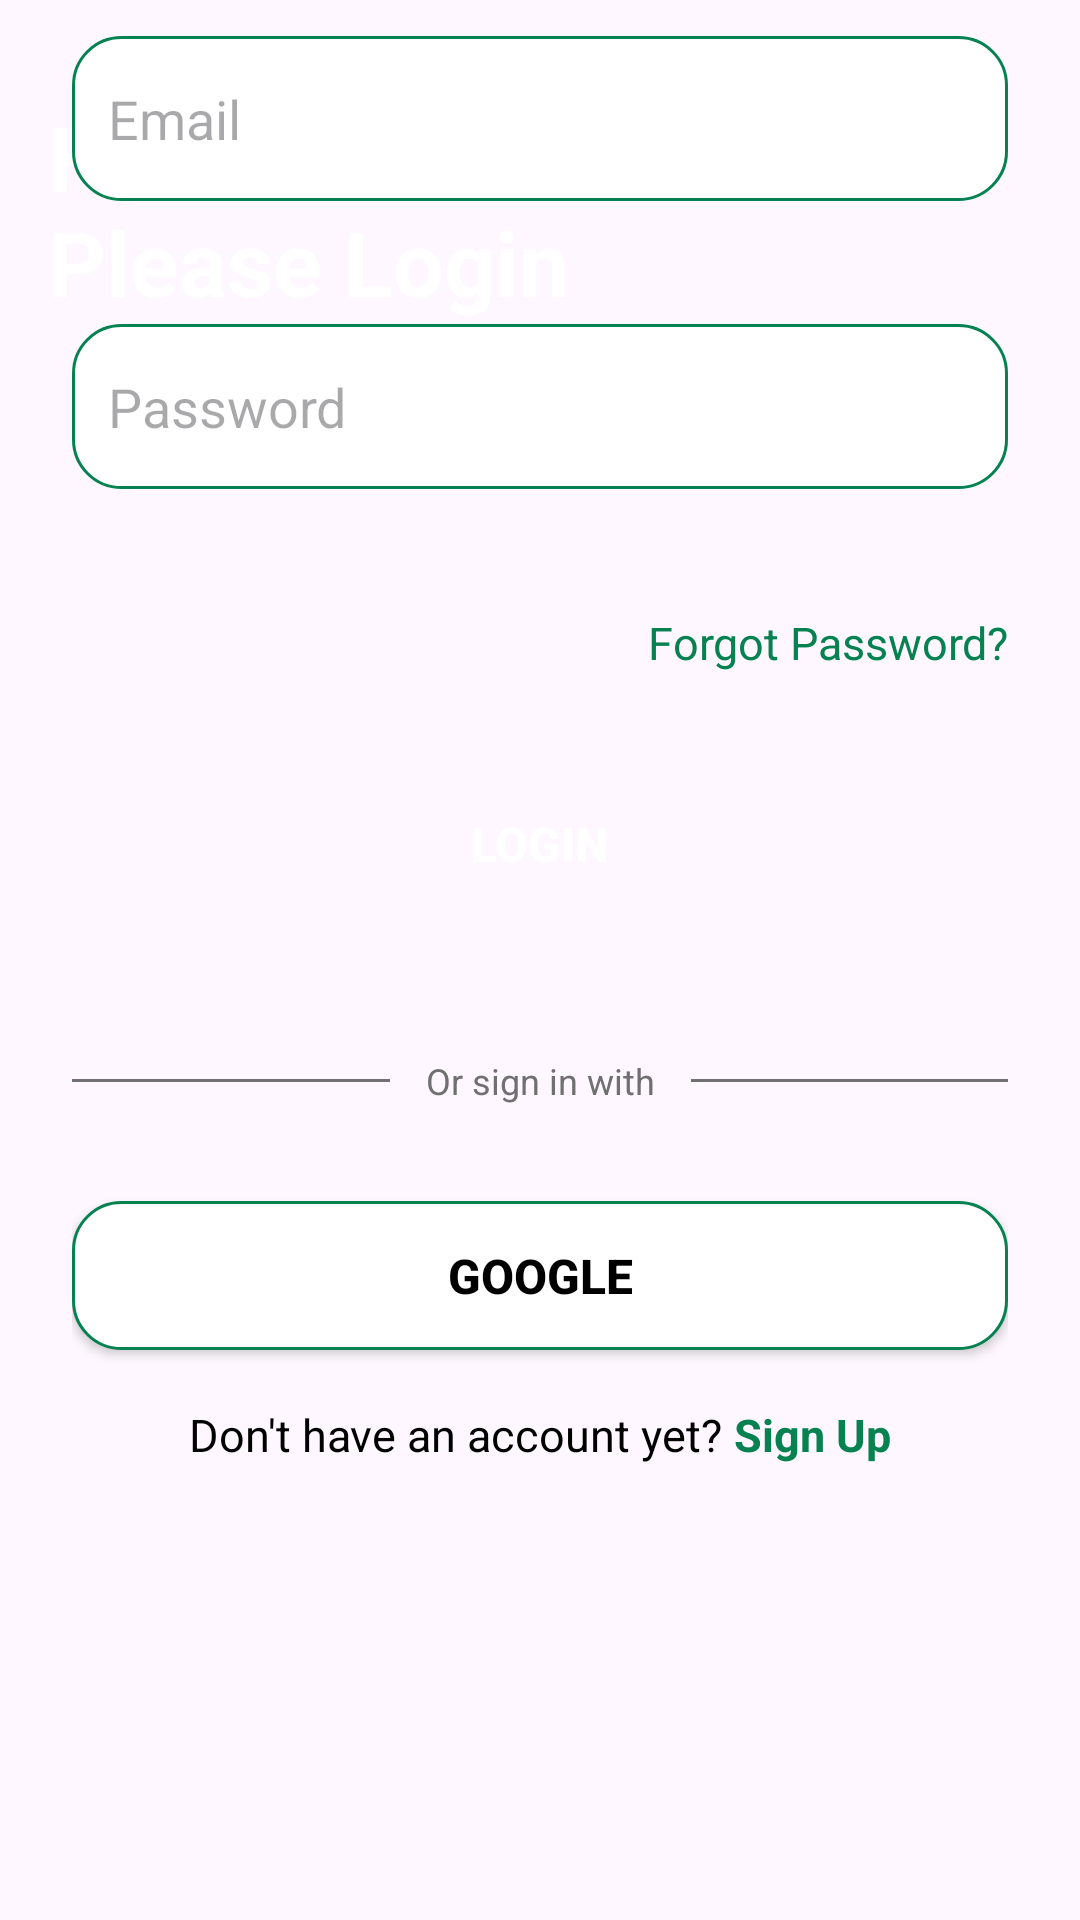

Here is an Android app screen rendered from its layout file. Give the layout XML and the strings, colors and styles it references.
<!-- AndroidManifest.xml: application theme Theme.FoodPlannerApplication -->
<!-- res/layout/activity_login.xml -->
<?xml version="1.0" encoding="utf-8"?>
<ScrollView
    xmlns:android="http://schemas.android.com/apk/res/android"
    xmlns:app="http://schemas.android.com/apk/res-auto"
    xmlns:tools="http://schemas.android.com/tools"
    android:id="@+id/register"
    android:layout_width="match_parent"
    android:layout_height="match_parent"
    android:scrollbars="none"
    android:overScrollMode="never"
    tools:context=".modules.auth.ui.screens.LoginActivity">

    <androidx.constraintlayout.widget.ConstraintLayout
        android:id="@+id/main"
        android:layout_width="match_parent"
        android:layout_height="match_parent"
        tools:context=".modules.auth.ui.screens.LoginActivity">

        <ImageView
            android:id="@+id/imageView"
            android:layout_width="match_parent"
            android:layout_height="wrap_content"
            android:scaleType="centerCrop"
            app:layout_constraintEnd_toEndOf="parent"
            app:layout_constraintStart_toStartOf="parent"
            app:layout_constraintTop_toTopOf="parent"
            app:srcCompat="@drawable/top_background" />

        <TextView
            android:id="@+id/tv_signInTitle"
            android:layout_width="wrap_content"
            android:layout_height="wrap_content"
            android:text="@string/login_title"
            android:layout_marginStart="16dp"
            android:layout_marginTop="32dp"
            android:textSize="30sp"
            android:textStyle="bold"
            android:textColor="@color/white"
            app:layout_constraintStart_toStartOf="parent"
            app:layout_constraintTop_toTopOf="parent" />

        <LinearLayout
            android:layout_width="match_parent"
            android:layout_height="wrap_content"
            android:orientation="vertical"
            android:paddingHorizontal="24dp"
            app:layout_constraintBottom_toBottomOf="parent"
            app:layout_constraintEnd_toEndOf="parent"
            app:layout_constraintHorizontal_bias="0.0"
            app:layout_constraintStart_toStartOf="parent"
            app:layout_constraintTop_toBottomOf="@+id/imageView"
            app:layout_constraintVertical_bias="0.0">

            <EditText
                android:id="@+id/edt_Email"
                android:layout_width="match_parent"
                android:layout_height="55dp"
                android:layout_marginTop="12dp"
                android:background="@drawable/edt_background"
                android:ems="10"
                android:hint="@string/email"
                android:inputType="textEmailAddress"
                android:padding="12dp"
                android:textColor="@color/edt_input"
                android:textSize="18sp" />

            <TextView
                android:id="@+id/error_login_email"
                android:layout_width="match_parent"
                android:layout_height="wrap_content"
                android:layout_marginStart="18dp"
                android:layout_marginTop="4dp"
                android:text=""
                android:textColor="@color/edt_error_msg" />

            <EditText
                android:id="@+id/edt_Password"
                android:layout_width="match_parent"
                android:layout_height="55dp"
                android:layout_marginTop="18dp"
                android:background="@drawable/edt_background"
                android:ems="10"
                android:hint="@string/password"
                android:inputType="textPassword"
                android:padding="12dp"
                android:textColor="@color/edt_input"
                android:textSize="18sp" />

            <TextView
                android:id="@+id/error_login_password"
                android:layout_width="match_parent"
                android:layout_height="wrap_content"
                android:layout_marginStart="18dp"
                android:layout_marginTop="4dp"
                android:text=""
                android:textColor="@color/edt_error_msg" />

            <TextView
                android:id="@+id/tv_forgetPassword"
                android:layout_width="match_parent"
                android:layout_height="wrap_content"
                android:layout_marginTop="18sp"
                android:text="@string/login_forgot"
                android:textAlignment="viewEnd"
                android:textColor="@color/primary"
                android:textSize="15sp" />

            <Button
                android:id="@+id/btn_login"
                android:layout_width="match_parent"
                android:layout_height="wrap_content"
                android:layout_marginTop="32dp"
                android:background="@drawable/button_background"
                android:padding="14dp"
                android:text="@string/login"
                android:textColor="@color/white"
                android:textSize="16sp"
                android:textStyle="bold"
                app:backgroundTint="@null" />

            <LinearLayout
                android:layout_width="match_parent"
                android:layout_height="wrap_content"
                android:layout_marginTop="46dp"
                android:orientation="horizontal">

                <View
                    android:id="@+id/view1"
                    android:layout_width="wrap_content"
                    android:layout_height="1dp"
                    android:layout_gravity="center_vertical"
                    android:layout_weight="1"
                    android:background="@color/edt_input" />

                <TextView
                    android:id="@+id/textView4"
                    android:layout_width="wrap_content"
                    android:layout_height="wrap_content"
                    android:layout_marginHorizontal="12dp"
                    android:text="@string/or_divider"
                    android:textColor="@color/edt_input"
                    android:textSize="12sp" />

                <View
                    android:id="@+id/view2"
                    android:layout_width="wrap_content"
                    android:layout_height="1dp"
                    android:layout_gravity="center_vertical"
                    android:layout_weight="1"
                    android:background="@color/edt_input" />

            </LinearLayout>

            <Button
                android:id="@+id/btn_google"
                android:layout_width="match_parent"
                android:layout_height="wrap_content"
                android:layout_marginTop="32dp"
                android:background="@drawable/edt_background"
                android:padding="14dp"
                android:text="@string/login_google"
                android:textColor="@color/black"
                android:textSize="16sp"
                android:textStyle="bold"
                app:backgroundTint="@null" />

            <LinearLayout
                android:layout_width="match_parent"
                android:layout_height="wrap_content"
                android:layout_marginTop="18dp"
                android:layout_marginBottom="32dp"
                android:gravity="center"
                android:orientation="horizontal">

                <TextView
                    android:id="@+id/tv_dontHaveAccount"
                    android:layout_width="wrap_content"
                    android:layout_height="wrap_content"
                    android:text="@string/dont_have_account"
                    android:textColor="@color/black"
                    android:textSize="15sp" />

                <TextView
                    android:id="@+id/tv_signup"
                    android:layout_width="wrap_content"
                    android:layout_height="wrap_content"
                    android:clickable="true"
                    android:focusable="true"
                    android:paddingStart="4dp"
                    android:text="@string/sign_up"
                    android:textColor="@color/primary"
                    android:textSize="15sp"
                    android:textStyle="bold" />
            </LinearLayout>
        </LinearLayout>
    </androidx.constraintlayout.widget.ConstraintLayout>
</ScrollView>
<!-- resources referenced by this layout -->
<resources>
  <color name="black">#FF000000</color>
  <color name="edt_input">#FF707070</color>
  <color name="primary">#FF068251</color>
  <color name="white">#FFFFFFFF</color>
  <!-- drawable edt_background (drawable) -->
  <?xml version="1.0" encoding="utf-8"?>
  <selector
      xmlns:tools="http://schemas.android.com/tools"
      xmlns:android="http://schemas.android.com/apk/res/android">
      <item tools:ignore="StateListReachable">
          <shape>
              <solid android:color="@color/white" />
              <corners android:radius="16dp" />
              <stroke android:width="1dp" android:color="@color/primary" />
          </shape>
      </item>
  </selector>
  <string name="dont_have_account">Don\'t have an account yet? </string>
  <string name="email">Email</string>
  <string name="login">Login</string>
  <string name="login_forgot">Forgot Password?</string>
  <string name="login_google">Google</string>
  <string name="login_title">Hi \nPlease Login</string>
  <string name="or_divider">Or sign in with</string>
  <string name="password">Password</string>
  <string name="sign_up">Sign Up</string>
  <style name="Theme.FoodPlannerApplication" parent="Base.Theme.FoodPlannerApplication" />
  <style name="Base.Theme.FoodPlannerApplication" parent="Theme.Material3.DayNight.NoActionBar">
          
          
      </style>
</resources>
